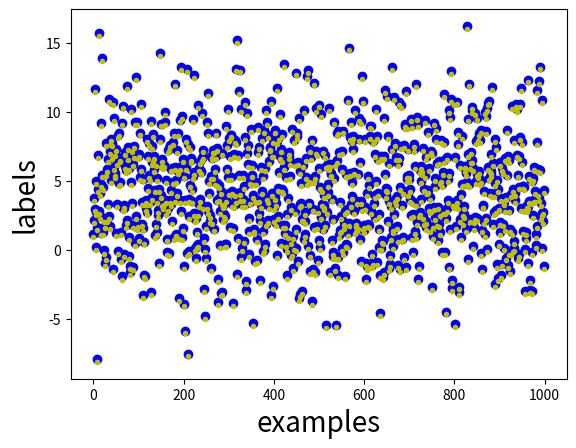
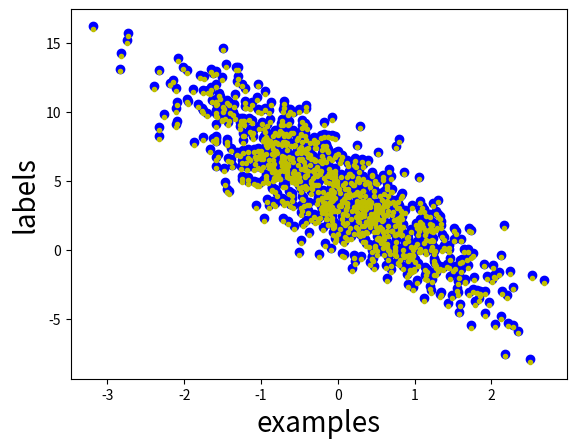

Recreate these plots in Python, in order.
import numpy as np
import random
import matplotlib.pyplot as plt

##########################生成数据部分##########################
num_inputs=2#特征数
num_examples=1000#样本数

#真实模型的w和b
true_w=[2,-3.4]
true_b=4.2

#生成x——正态分布（均值为0，标准差为1）
features=np.random.normal(scale=1,size=(num_examples,num_inputs))

#生成label(加上均值为0，标准差为0.01的正态分布)
lables=(np.matmul(features,true_w)+true_b).reshape(-1,1)
lables=lables+np.random.normal(scale=0.01,size=lables.shape)
##########################生成数据部分##########################

#读取数据集
def data_iter(batch_size,features,lables):
    num_examples=len(features)#获取总体样本量
    index=list(range(num_examples))#获取每个样本的索引
    random.shuffle(index)#使索引顺序变成随机的，即样本读取顺序随机
    for i in range(0,num_examples,batch_size):#每次读取batch_size数据量出来
        j=np.array(index[i:min(i+batch_size,num_examples)])#获取这次小批量样本的索引
        yield features[j],lables[j]


class LinearLayer(object):
    def __init__(self,num_examples,num_inputs,batch_size):
        self.num_examples=num_examples
        self.num_inputs=num_inputs
        self.batch_size=batch_size
        #初始化模型参数
        self.w=np.random.normal(scale=0.01,size=(self.num_inputs,1))
        self.b=np.zeros(shape=(1,))
    def forward(self,input):#前向传播
        self.input=input
        self.output=np.matmul(input,self.w)+self.b
        return self.output
    def squard_loss(self,feature,label):#损失函数
        y_hat=np.matmul(feature,self.w)+self.b
        self.loss=np.sum((y_hat-label.reshape(y_hat.shape))**2/self.num_inputs)/self.num_examples
        return self.loss
    def backward(self,label,lr):#定义优化算法(小批量随机梯度下降算法)
        temp=self.output-label.reshape(self.output.shape)
        grad_w=np.matmul(self.input.T,temp)#w的梯度
        grad_b=temp#b的梯度
        self.w=self.w-lr*grad_w/batch_size#w的更新
        self.b=np.sum(self.b-lr*grad_b/batch_size)/batch_size#b的更新


##########################模型训练部分##########################
#超参数设定
lr=0.03
num_epochs=10
batch_size=10

net=LinearLayer(num_examples,num_inputs,batch_size)

for epoch in range(num_epochs):
    for x,y in data_iter(batch_size,features,lables):
        net.forward(x)
        net.backward(y,lr)
    loss=net.squard_loss(features,lables)
    print('epoch'+str(epoch+1)+', loss:'+str(loss))
##########################模型训练部分##########################

##########################结果展示部分##########################
print(net.w,net.b)#输出模型参数
labels_pre=net.forward(features)

plt.figure(1)
#绘制散点图
plt.scatter(range(num_examples), lables, c='b',marker='o')
plt.scatter(range(num_examples), labels_pre, c='y',marker='.')
plt.xlabel('examples',fontsize=20)
plt.ylabel('labels',fontsize=20)
plt.show()

plt.figure(2)
#绘制散点图
plt.scatter(features[:,1], lables, c='b',marker='o')
plt.scatter(features[:,1], labels_pre, c='y',marker='.')
plt.xlabel('examples',fontsize=20)
plt.ylabel('labels',fontsize=20)
plt.show()
##########################结果展示部分##########################